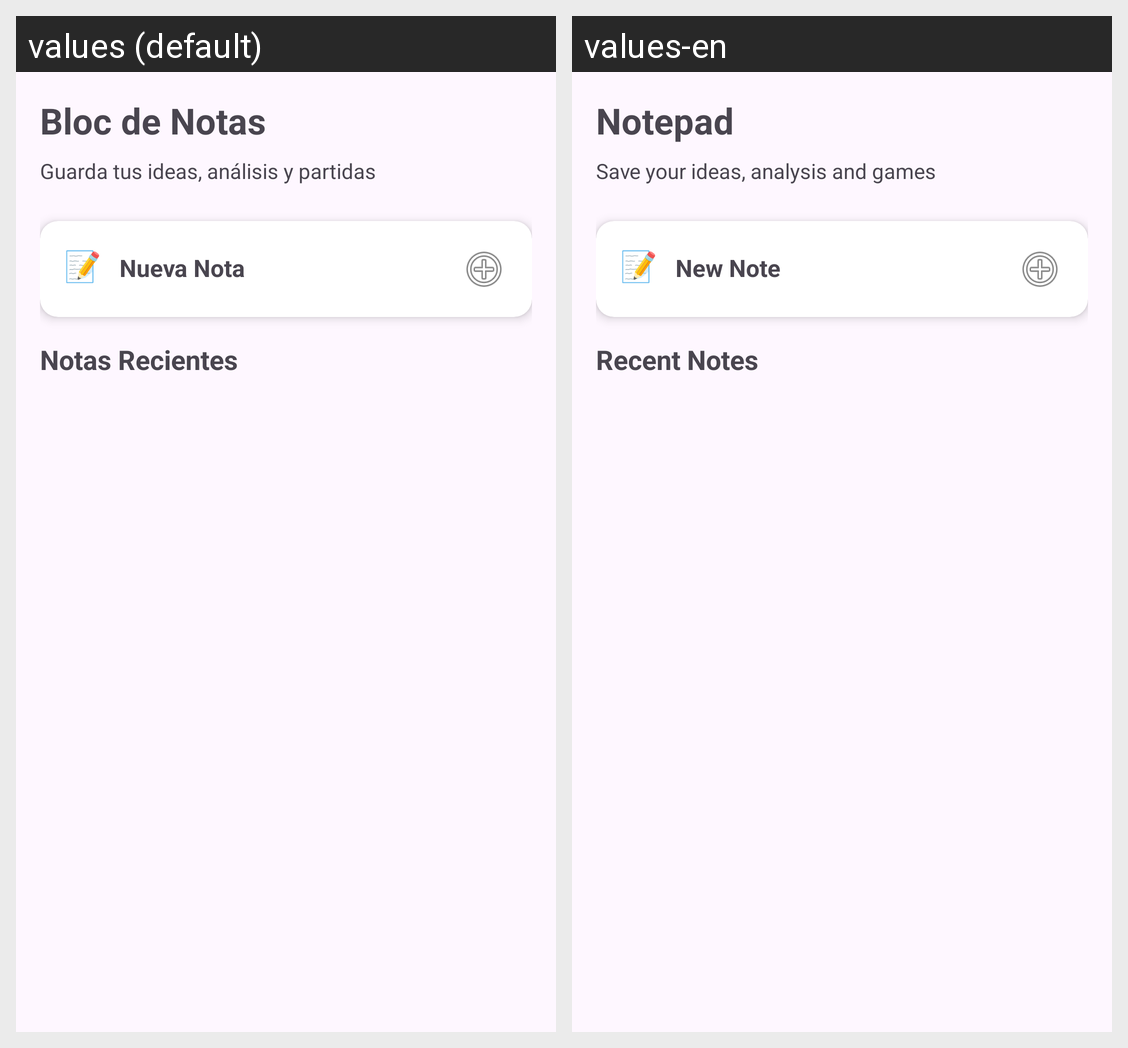

Translations of the strings shown on this Android screen, per locale in the grid:
Android screen res/layout/fragment_bloc_notas.xml rendered under 2 locales, left to right: values (default), values-en. Device: Nexus 5 (rendered at 1080×1920; each locale shown at half size, 540×960, under a caption strip naming it); theme Theme.ProyectoAjedrez.
Strings drawn on this screen, with the default value and each locale's value (text and hints the layout hard-codes, and strings that could not be matched under every locale, appear in the picture but are not listed):

titulo_bloc_notas
  values: Bloc de Notas
  values-en: Notepad

subtitulo_bloc_notas
  values: Guarda tus ideas, análisis y partidas
  values-en: Save your ideas, analysis and games

note_icon
  values: 📝
  values-en: 📝

nueva_nota
  values: Nueva Nota
  values-en: New Note

notas_recientes
  values: Notas Recientes
  values-en: Recent Notes
